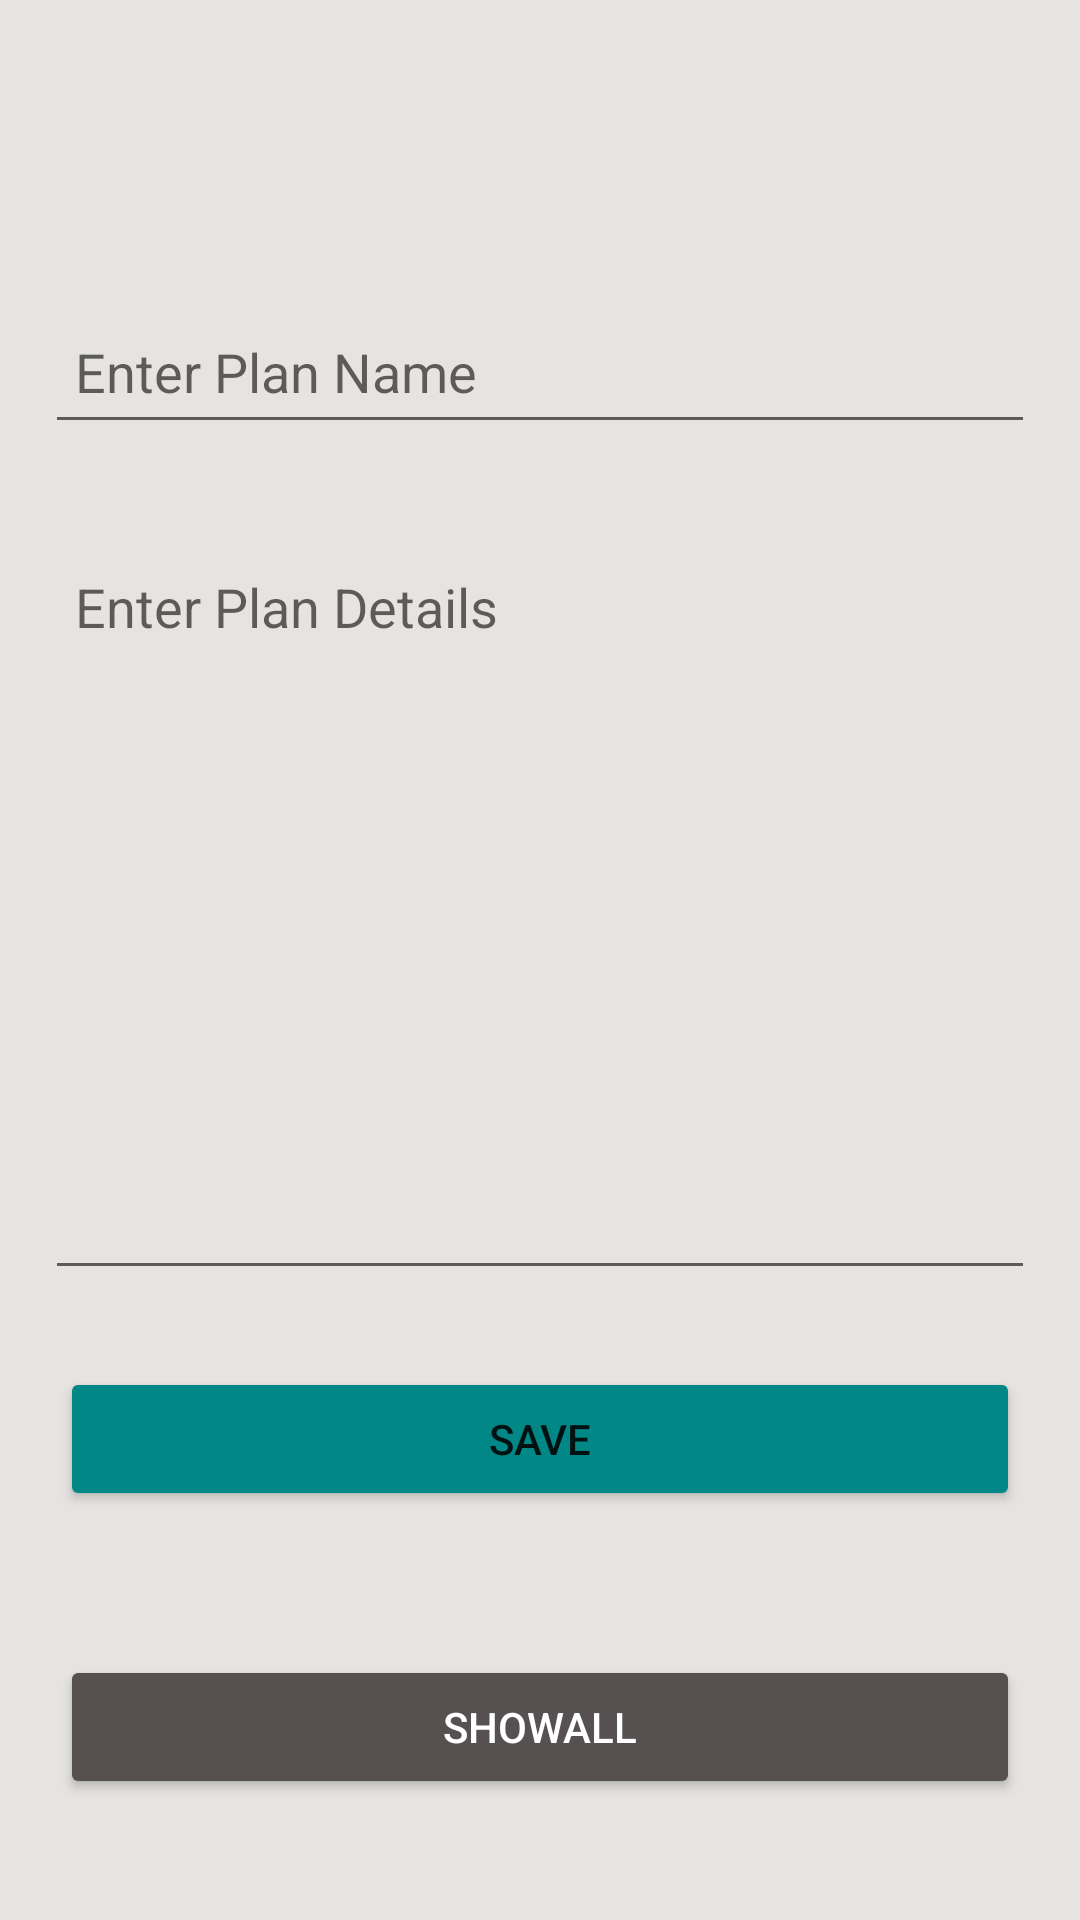

This screen was rendered from an Android layout file. Write that file and the resources it references.
<!-- AndroidManifest.xml: application theme Theme.Fit -->
<!-- res/layout/activity_mainpasi.xml -->
<?xml version="1.0" encoding="utf-8"?>
<androidx.constraintlayout.widget.ConstraintLayout xmlns:android="http://schemas.android.com/apk/res/android"
    xmlns:app="http://schemas.android.com/apk/res-auto"
    xmlns:tools="http://schemas.android.com/tools"
    android:layout_width="match_parent"
    android:layout_height="match_parent"
    android:background="@color/Platinum"
    android:backgroundTint="@color/Platinum"
    tools:context=".MainActivitypasi">

    <EditText
        android:id="@+id/edit_title"
        android:layout_width="0dp"
        android:layout_height="wrap_content"
        android:layout_marginHorizontal="15dp"
        android:layout_marginTop="100dp"
        android:ems="10"
        android:hint="Enter Plan Name"
        android:inputType="textPersonName"
        android:minHeight="48dp"
        android:padding="10dp"
        app:layout_constraintEnd_toEndOf="parent"
        app:layout_constraintHorizontal_bias="0.448"
        app:layout_constraintStart_toStartOf="parent"
        app:layout_constraintTop_toTopOf="parent" />

    <EditText
        android:id="@+id/edit_desc"
        android:layout_width="0dp"
        android:layout_height="250dp"
        android:layout_marginHorizontal="15dp"
        android:layout_marginTop="32dp"
        android:ems="10"
        android:gravity="start"
        android:hint="Enter Plan Details"
        android:inputType="textMultiLine"
        android:padding="10dp"
        app:layout_constraintEnd_toEndOf="parent"
        app:layout_constraintHorizontal_bias="0.448"
        app:layout_constraintStart_toStartOf="parent"
        app:layout_constraintTop_toBottomOf="@+id/edit_title" />

    <Button
        android:id="@+id/save_btn"
        android:layout_width="0dp"
        android:layout_height="wrap_content"
        android:layout_marginHorizontal="20dp"
        android:layout_marginTop="77dp"
        android:layout_marginBottom="12dp"
        android:backgroundTint="@color/teal_700"
        android:text="Save"
        app:layout_constraintBottom_toTopOf="@+id/showall_btn"
        app:layout_constraintEnd_toEndOf="parent"
        app:layout_constraintHorizontal_bias="0.375"
        app:layout_constraintStart_toStartOf="parent"
        app:layout_constraintTop_toBottomOf="@+id/edit_desc"
        app:layout_constraintVertical_bias="0.0" />

    <Button
        android:id="@+id/showall_btn"
        android:layout_width="0dp"
        android:layout_height="wrap_content"
        android:layout_marginHorizontal="20dp"
        android:layout_marginTop="36dp"
        android:layout_marginBottom="92dp"
        android:backgroundTint="@color/VampireGray"
        android:text="showall"
        android:textColor="#FFFFFF"
        app:layout_constraintBottom_toBottomOf="parent"
        app:layout_constraintEnd_toEndOf="parent"
        app:layout_constraintStart_toStartOf="parent"
        app:layout_constraintTop_toBottomOf="@+id/save_btn" />

</androidx.constraintlayout.widget.ConstraintLayout>
<!-- resources referenced by this layout -->
<resources>
  <color name="Platinum">#FFE5E4E2</color>
  <color name="VampireGray">#FF565051</color>
  <color name="teal_700">#FF018786</color>
  <style name="Theme.Fit" parent="Theme.MaterialComponents.DayNight.NoActionBar">
          
          <item name="colorPrimary">@color/purple_500</item>
          <item name="colorPrimaryVariant">@color/purple_700</item>
          <item name="colorOnPrimary">@color/white</item>
          
          <item name="colorSecondary">@color/teal_200</item>
          <item name="colorSecondaryVariant">@color/teal_700</item>
          <item name="colorOnSecondary">@color/black</item>
          
          <item name="android:statusBarColor" tools:targetApi="l">?attr/colorPrimaryVariant</item>
          
      </style>
  <color name="purple_500">#FF6200EE</color>
  <color name="purple_700">#FF3700B3</color>
  <color name="white">#FFFFFFFF</color>
  <color name="teal_200">#FF03DAC5</color>
  <color name="black">#FF000000</color>
</resources>
